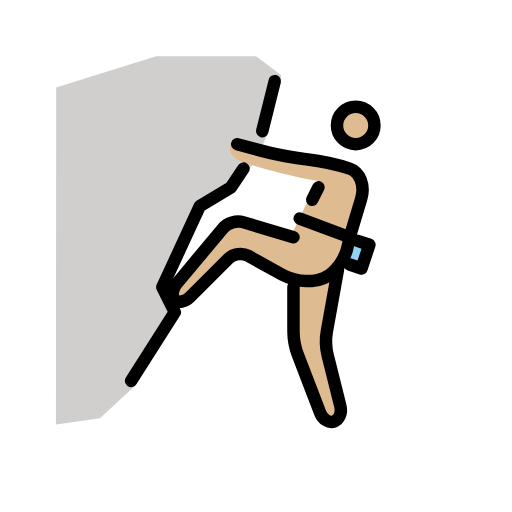
t = 0.00 s
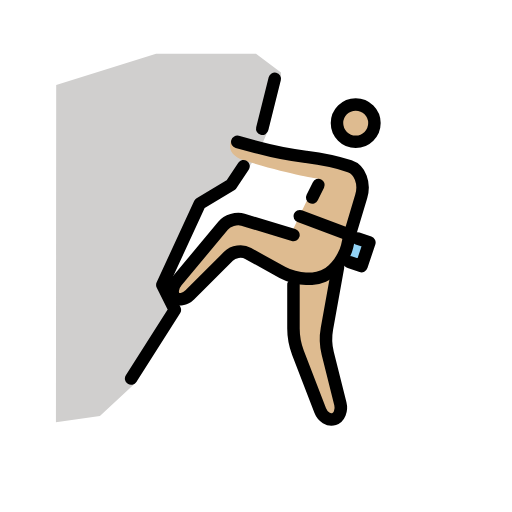
t = 0.48 s
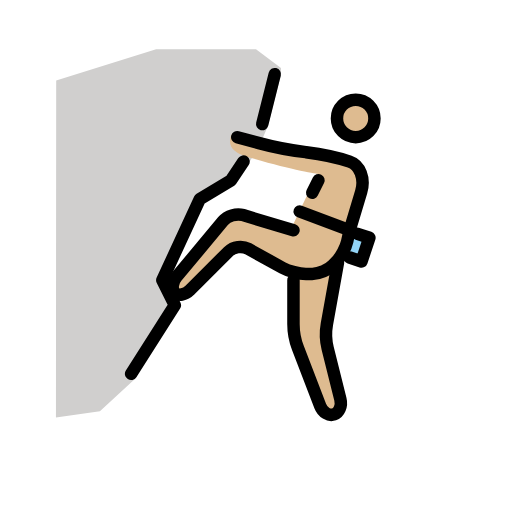
t = 1.43 s
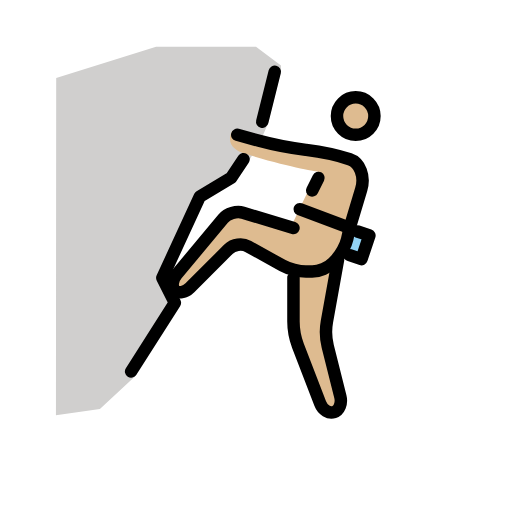
t = 1.90 s
t = 2.38 s: frame unchanged from t = 1.43 s, image omitted
t = 3.33 s: frame unchanged from t = 0.48 s, image omitted

The animated SVG that drew these frames (rendered in a browser with its animation timeline set to each time). Animation: 1 SMIL element (animateTransform=1); one cycle of 3.80 s, repeats indefinitely.

<?xml version='1.0' encoding='utf-8'?>
<svg xmlns="http://www.w3.org/2000/svg" id="emoji" viewBox="-5 -5 82 82" version="1.1" width="200" height="200" role="img">
  <title>OpenMoji: person climbing: medium-light skin tone</title><g><g id="color">
    <polyline fill="#92D3F5" points="51.1123,33.1885 54.1621,34.2051 52.8975,38 49.8477,36.9834" />
    <path fill="#D0CFCE" d="M40,7v1l-2,8c0,0-1,3-3,6s-4,4-4,4l-3,2l-2,2l-5,11l1,2v1l1,1l-3,4l-3.2656,7.6875L11,62l-7.041,1L4,9l16-5 h16L40,7z" />
  </g>
  <g id="hair" />
  <g id="skin-shadow" />
  <g id="skin">
    <circle cx="51.9688" cy="15.0938" r="3" fill="#debb90" />
    <path fill="#debb90" d="M48,21l4.9688,2.375L50.207,36.6104l-1.0722,1.5302L47,50l3,12l-3,1l-5-13v-9v-1l-9-5l-9,9l-2-2l10-12 l9.6025,2.8809c0,0,3.0225-6.6309,4.3975-8.8809c0,0-4.917-0.75-11.8262-2.9106c-1.5439-0.483-3.0175-1.5581-2.0175-3.5581" />
  </g>
  <g id="line">
    <circle cx="51.9688" cy="15.0938" r="3" fill="none" stroke="#000000" stroke-miterlimit="10" stroke-width="2" />
    <path fill="none" stroke="#000000" stroke-linecap="round" stroke-linejoin="round" stroke-miterlimit="10" stroke-width="2" d="M42,33l-8.084-2.4258c-1.0537-0.3154-2.4922,0.1172-3.1963,0.9619l-7.4394,8.9278C22.5762,41.3086,22.4502,42.4502,23,43 s1.6367,0.3633,2.4141-0.4141l6.1718-6.1718c0.7774-0.7774,2.2012-0.9766,3.1621-0.4424l5.504,3.0566 C41.2129,39.5625,42.9004,40,44,40h1c1.0996,0,2.6182-0.6533,3.375-1.4531l0.457-0.4834c0.7569-0.7998,1.5537-2.2656,1.7715-3.2588 C50.8213,33.8125,51,33,51,33" />
    <path fill="none" stroke="#000000" stroke-linecap="round" stroke-linejoin="round" stroke-miterlimit="10" stroke-width="2" d="M49.1348,38.1406l-1.7803,9.8907c-0.1953,1.083-0.1357,2.8417,0.1309,3.9091l2.0292,8.1192 c0.2667,1.0674-0.1894,2.165-1.0146,2.4404s-1.8232-0.3398-2.2178-1.3662l-3.5644-9.2676C42.3232,50.8398,42,49.0996,42,48v-7" />
    <path fill="none" stroke="#000000" stroke-linecap="round" stroke-linejoin="round" stroke-miterlimit="10" stroke-width="2" d="M51,33l1.8506-6.1685C53.4824,24.7241,52.6504,22.5498,51,22s-4.7861-1.2231-6.9687-1.4961l-0.0625-0.0078 c-2.1827-0.273-5.544-0.9248-7.4688-1.4492c-1.9248-0.5244-3.5-0.9531-3.5-0.9531" />
    <polyline fill="none" stroke="#000000" stroke-linecap="round" stroke-linejoin="round" stroke-miterlimit="10" stroke-width="2" points="16,56 23,45 21,41 27,28 32,25 34,22" />
    <line x1="43" x2="51" y1="30" y2="33" fill="none" stroke="#000000" stroke-linecap="round" stroke-linejoin="round" stroke-miterlimit="10" stroke-width="2" />
    <polyline fill="none" stroke="#000000" stroke-linecap="round" stroke-linejoin="round" stroke-miterlimit="10" stroke-width="2" points="52.2646,33.5723 54.1621,34.2051 52.8975,38 51,37.3672" />
    <line x1="37" x2="39" y1="16" y2="8" fill="none" stroke="#000000" stroke-linecap="round" stroke-linejoin="round" stroke-miterlimit="10" stroke-width="2" />
    <line x1="46" x2="45" y1="25" y2="27" fill="none" stroke="#000000" stroke-linecap="round" stroke-linejoin="round" stroke-miterlimit="10" stroke-width="2" />
  </g>
<animateTransform attributeName="transform" type="translate" values="0 0;0 -1.5;0 0" dur="3.8s" repeatCount="indefinite" /></g></svg>
